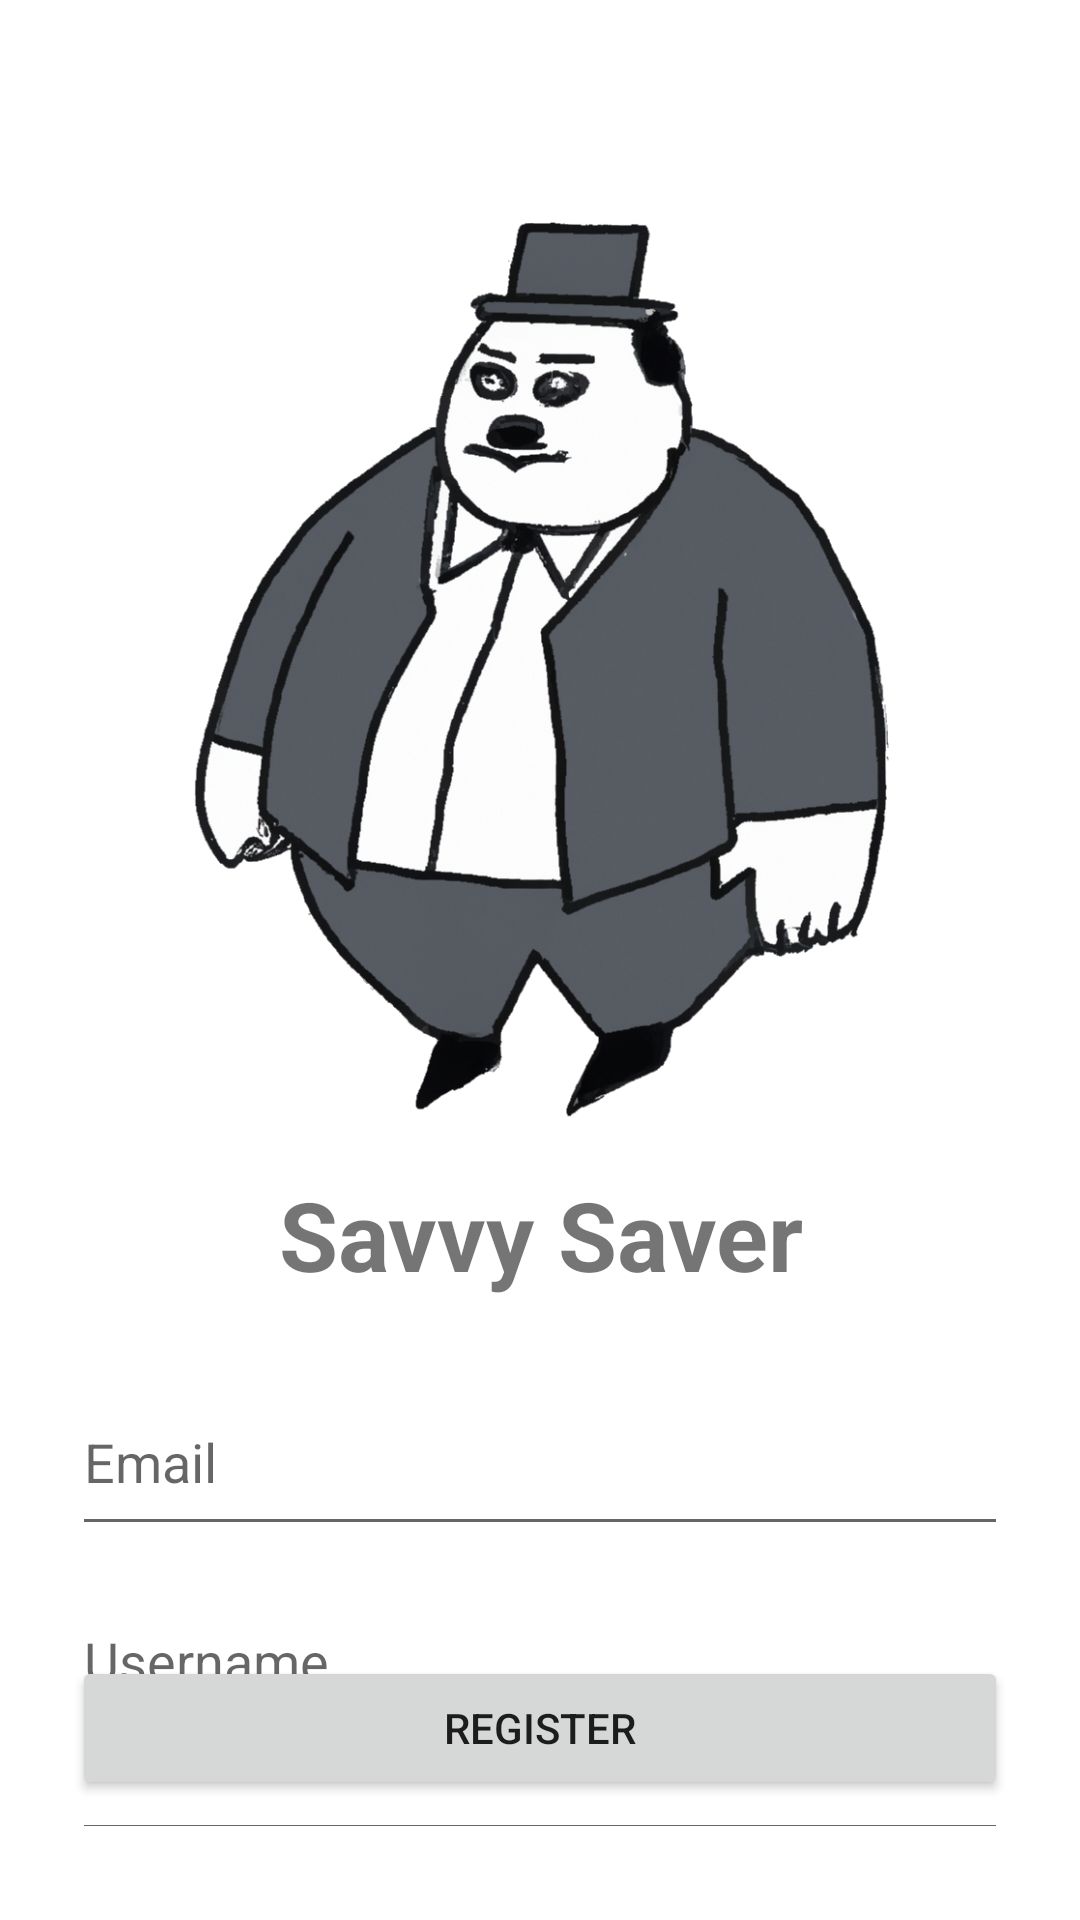

Here is an Android app screen rendered from its layout file. Give the layout XML and the strings, colors and styles it references.
<!-- AndroidManifest.xml: application theme Theme.SavvySaver -->
<!-- res/layout/activity_register.xml -->
<?xml version="1.0" encoding="utf-8"?>
<RelativeLayout
    xmlns:android="http://schemas.android.com/apk/res/android"
    android:layout_width="match_parent"
    android:layout_height="match_parent"
    android:padding="24dp">

    <Button
        android:id="@+id/return_button"
        android:background="@drawable/back_button"
        android:layout_width="50dp"
        android:layout_height="50dp"
        android:layout_alignParentStart="true"
        android:layout_alignParentTop="true"
        android:layout_marginTop="0dp"/>

    <ImageView
        android:id="@+id/logo"
        android:layout_width="wrap_content"
        android:layout_height="300dp"
        android:src="@drawable/logo"
        android:layout_centerHorizontal="true"
        android:layout_below="@id/return_button"/>

    <TextView
        android:id="@+id/app_name"
        android:layout_width="match_parent"
        android:layout_height="wrap_content"
        android:text="Savvy Saver"
        android:textSize="32sp"
        android:textStyle="bold"
        android:layout_below="@id/logo"
        android:layout_marginTop="16dp"
        android:gravity="center"/>

    <EditText
        android:id="@+id/email"
        android:layout_width="match_parent"
        android:layout_height="wrap_content"
        android:hint="Email"
        android:paddingBottom="16dp"
        android:layout_below="@id/app_name"
        android:layout_marginTop="32dp"/>

    <EditText
        android:id="@+id/username"
        android:layout_width="match_parent"
        android:layout_height="wrap_content"
        android:hint="Username"
        android:paddingBottom="16dp"
        android:layout_below="@id/email"
        android:layout_marginTop="16dp"/>

    <EditText
        android:id="@+id/password"
        android:layout_width="match_parent"
        android:layout_height="wrap_content"
        android:hint="Password"
        android:inputType="textPassword"
        android:paddingBottom="16dp"
        android:layout_marginTop="16dp"
        android:layout_below="@id/username"/>

    <Button
        android:id="@+id/register"
        android:layout_width="match_parent"
        android:layout_height="wrap_content"
        android:text="Register"
        android:layout_alignParentBottom="true"
        android:layout_marginTop="16dp"
        android:layout_marginBottom="16dp"/>

</RelativeLayout>
<!-- resources referenced by this layout -->
<resources>
  <!-- drawable logo: png bitmap (drawable, 637430 bytes) -->
  <style name="Theme.SavvySaver" parent="Theme.MaterialComponents.DayNight.NoActionBar">
          
          <item name="colorPrimary">@color/purple_500</item>
          <item name="colorPrimaryVariant">@color/purple_700</item>
          <item name="colorOnPrimary">@color/white</item>
          
          <item name="colorSecondary">@color/teal_200</item>
          <item name="colorSecondaryVariant">@color/teal_700</item>
          <item name="colorOnSecondary">@color/black</item>
          
          <item name="android:statusBarColor">?attr/colorPrimaryVariant</item>
          
      </style>
  <!-- not gathered from this repository: default colours our renderer supplied (Android Studio template values) -->
  <color name="purple_500">#FF6200EE</color>
  <color name="purple_700">#FF3700B3</color>
  <color name="teal_200">#FF03DAC5</color>
  <color name="teal_700">#FF018786</color>
  <color name="black">#FF000000</color>
  <color name="white">#FFFFFFFF</color>
</resources>
